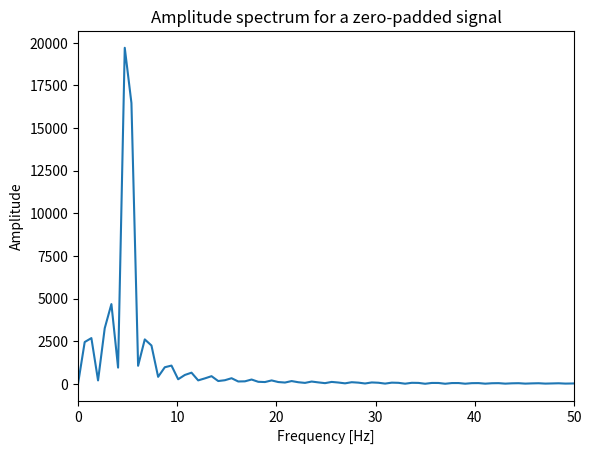

This chart was generated by the following Python code:
# ゼロ埋めによる信号長の調整
import numpy as np
import matplotlib.pyplot as plt

# 信号生成
fs = 44100
t = np.arange(fs) / fs
f = 5
x = np.sin(2 * np.pi * f * t)
fft_size = 2 ** np.ceil(np.log2(len(x)))
X1 = np.fft.fft(x, axis=0)
X2 = np.fft.fft(x, int(fft_size), axis=0)

# 振幅スペクトル表示
w = np.arange(fft_size).T * fs / fft_size
plt.plot(w, np.abs(X2))
plt.title("Amplitude spectrum for a zero-padded signal")
plt.xlabel("Frequency [Hz]")
plt.ylabel("Amplitude")
plt.xlim(0, 50)
plt.show()
